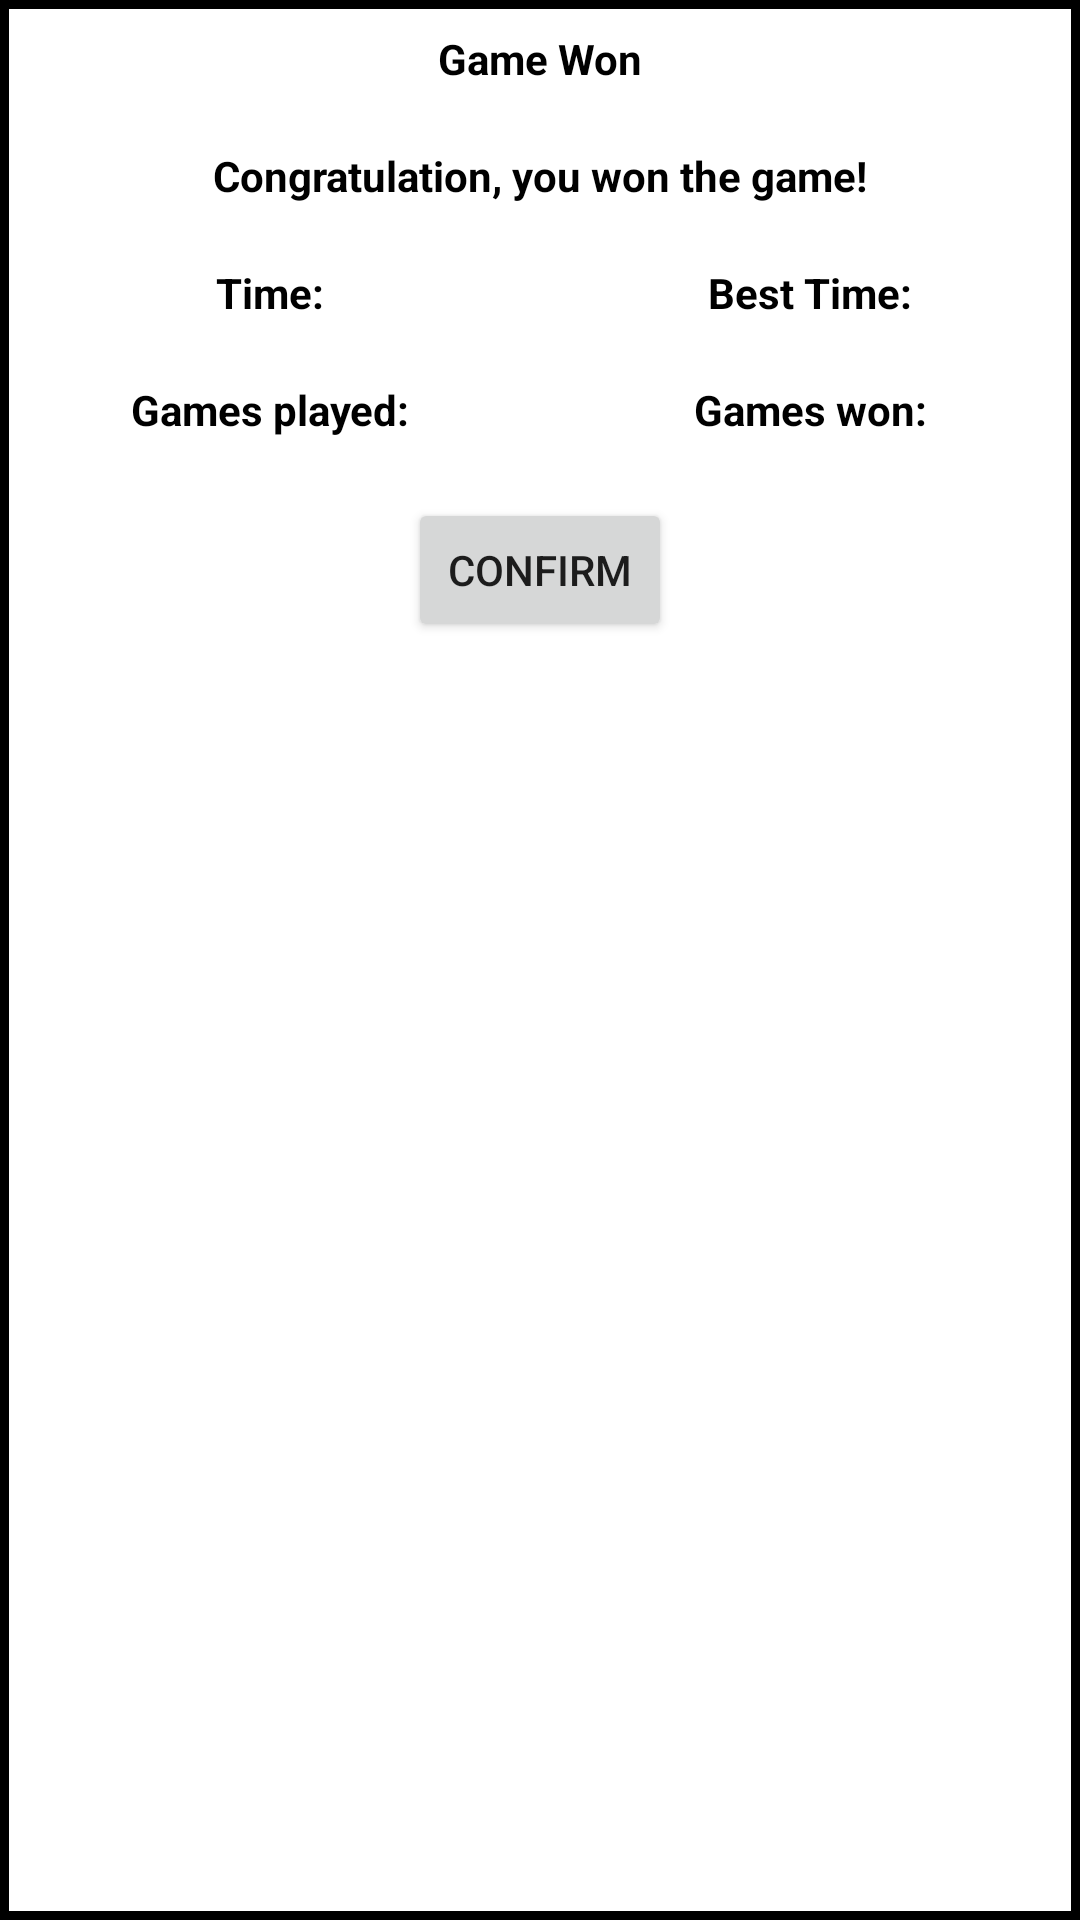

Layout XML and referenced resources for this Android screen:
<!-- AndroidManifest.xml: application theme Theme.Minesweeper -->
<!-- res/layout/show_message.xml -->
<?xml version="1.0" encoding="utf-8"?>
<LinearLayout xmlns:android="http://schemas.android.com/apk/res/android"
    xmlns:tools="http://schemas.android.com/tools"
    android:layout_width="match_parent"
    android:layout_height="wrap_content"
    android:background="@drawable/layout_border"
    android:orientation="vertical">

    <ScrollView
        android:layout_width="match_parent"
        android:layout_height="match_parent"
        tools:ignore="UselessParent">

        <LinearLayout
            android:layout_width="match_parent"
            android:layout_height="wrap_content"
            android:fillViewport="true"
            android:orientation="vertical" >

            <TextView
                android:id="@+id/game_won"
                android:layout_width="match_parent"
                android:layout_height="wrap_content"
                android:layout_marginTop="10dp"
                android:layout_marginBottom="10dp"
                android:gravity="center_horizontal"
                android:text="@string/game_won"
                android:textColor="@color/black"
                android:textStyle="bold" />

            <TextView
                android:id="@+id/won_description"
                android:layout_width="match_parent"
                android:layout_height="wrap_content"
                android:layout_marginTop="10dp"
                android:layout_marginBottom="10dp"
                android:gravity="center_horizontal"
                android:text="@string/won_description"
                android:textColor="@color/black"
                android:textStyle="bold" />

            <LinearLayout
                android:layout_width="match_parent"
                android:layout_height="match_parent"
                android:layout_marginTop="10dp"
                android:layout_marginBottom="10dp"
                android:orientation="horizontal">

                <TextView
                    android:id="@+id/time_use"
                    android:layout_width="match_parent"
                    android:layout_height="wrap_content"
                    android:layout_weight="1"
                    android:gravity="center_horizontal"
                    android:text="@string/time_use"
                    android:textColor="@color/black"
                    android:textStyle="bold" />

                <TextView
                    android:id="@+id/best_time"
                    android:layout_width="match_parent"
                    android:layout_height="wrap_content"
                    android:layout_weight="1"
                    android:gravity="center_horizontal"
                    android:text="@string/best_time"
                    android:textColor="@color/black"
                    android:textStyle="bold" />

            </LinearLayout>

            <LinearLayout
                android:layout_width="match_parent"
                android:layout_height="match_parent"
                android:layout_marginTop="10dp"
                android:layout_marginBottom="10dp"
                android:orientation="horizontal">

                <TextView
                    android:id="@+id/games_played"
                    android:layout_width="match_parent"
                    android:layout_height="wrap_content"
                    android:layout_weight="1"
                    android:gravity="center_horizontal"
                    android:text="@string/games_played"
                    android:textColor="@color/black"
                    android:textStyle="bold" />

                <TextView
                    android:id="@+id/games_won"
                    android:layout_width="match_parent"
                    android:layout_height="wrap_content"
                    android:layout_weight="1"
                    android:gravity="center_horizontal"
                    android:text="@string/games_won"
                    android:textColor="@color/black"
                    android:textStyle="bold" />

            </LinearLayout>

            <Button
                android:id="@+id/confirm"
                android:layout_width="wrap_content"
                android:layout_height="wrap_content"
                android:layout_gravity="center_horizontal"
                android:layout_marginTop="10dp"
                android:layout_marginBottom="10dp"
                android:text="@string/confirm" />

        </LinearLayout>
    </ScrollView>

</LinearLayout>
<!-- resources referenced by this layout -->
<resources>
  <color name="black">#FF000000</color>
  <!-- drawable layout_border (drawable) -->
  <?xml version="1.0" encoding="utf-8"?>
  <shape xmlns:android="http://schemas.android.com/apk/res/android" android:shape="rectangle">
      <stroke android:width="3dp" android:color="@color/black" />
      <solid android:color="@color/white" />
  </shape>
  <string name="best_time">Best Time: </string>
  <string name="confirm">Confirm</string>
  <string name="game_won">Game Won</string>
  <string name="games_played">Games played: </string>
  <string name="games_won">Games won: </string>
  <string name="time_use">Time: </string>
  <string name="won_description">Congratulation, you won the game!</string>
  <style name="Theme.Minesweeper" parent="Theme.AppCompat.Light.NoActionBar">
          
          <item name="colorPrimary">@color/purple_500</item>
          <item name="colorPrimaryVariant">@color/purple_700</item>
          <item name="colorOnPrimary">@color/white</item>
          
          <item name="colorSecondary">@color/teal_200</item>
          <item name="colorSecondaryVariant">@color/teal_700</item>
          <item name="colorOnSecondary">@color/black</item>
          
          <item name="android:statusBarColor" tools:targetApi="l">?attr/colorPrimaryVariant</item>
          
      </style>
  <color name="white">#FFFFFFFF</color>
  <color name="purple_500">#FF6200EE</color>
  <color name="purple_700">#FF3700B3</color>
  <color name="teal_200">#FF03DAC5</color>
  <color name="teal_700">#FF018786</color>
</resources>
